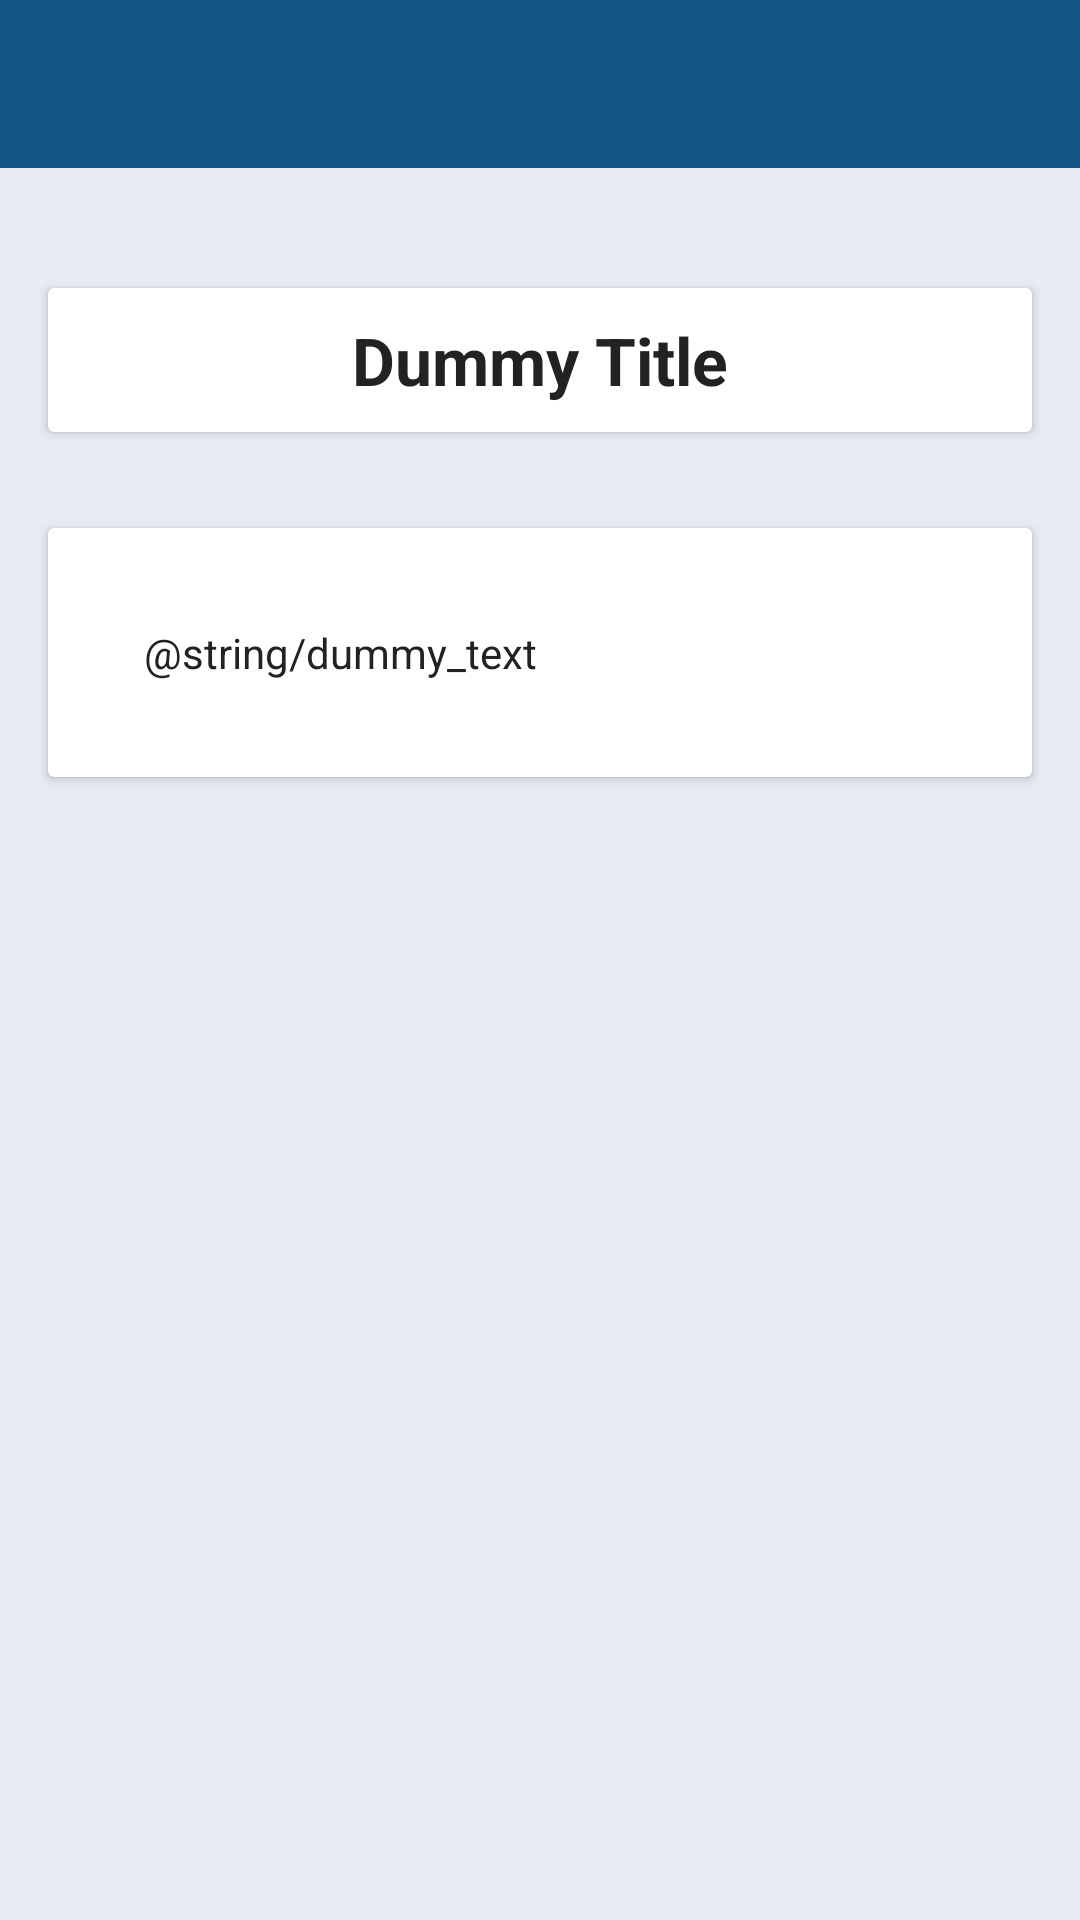

This screen was rendered from an Android layout file. Write that file and the resources it references.
<!-- AndroidManifest.xml: application theme CustomTheme -->
<!-- res/layout/list_activity_one.xml -->
<?xml version="1.0" encoding="utf-8"?>
<LinearLayout xmlns:android="http://schemas.android.com/apk/res/android"
    android:layout_width="match_parent"
    android:layout_height="match_parent"
    xmlns:app="http://schemas.android.com/tools"
    xmlns:app1="http://schemas.android.com/apk/res-auto"
    android:orientation="vertical"
    android:background="#E8EAF6">

    <android.support.v7.widget.Toolbar
        android:id="@+id/toolbar_two"
        android:layout_width="match_parent"
        android:layout_height="?attr/actionBarSize"
        android:background="?attr/colorPrimary"
        app1:titleTextColor="@color/textColorPrimary"
        app:layout_scrollFlags="scroll|enterAlways"
        app:popupTheme="@style/ThemeOverlay.AppCompat.Light" />


    <LinearLayout
        android:layout_width="match_parent"
        android:layout_height="match_parent"
        android:orientation="vertical"
        android:paddingTop="24dp">

        <android.support.v7.widget.CardView
            android:layout_width="match_parent"
            android:layout_height="wrap_content"
            android:layout_margin="@dimen/card_margin">

            <RelativeLayout
                android:layout_width="match_parent"
                android:layout_height="match_parent">
                <TextView
                    android:layout_width="match_parent"
                    android:layout_height="48dp"
                    android:gravity="center"
                    android:text="Dummy Title"
                    android:textSize="22sp"
                    android:textStyle="bold"
                    android:textColor="#222222"/>

            </RelativeLayout>

        </android.support.v7.widget.CardView>

        <android.support.v7.widget.CardView
            android:layout_width="match_parent"
            android:layout_height="wrap_content"
            android:layout_margin="@dimen/card_margin">

            <LinearLayout
                android:layout_width="match_parent"
                android:layout_height="wrap_content"
                android:layout_margin="16dp"
                android:orientation="vertical"
                android:padding="16dp">

                <TextView
                    android:layout_width="match_parent"
                    android:layout_height="wrap_content"
                    android:text="@string/dummy_text"
                    android:textColor="#222222"/>

            </LinearLayout>

        </android.support.v7.widget.CardView>

    </LinearLayout>

</LinearLayout>
<!-- resources referenced by this layout -->
<resources>
  <color name="textColorPrimary">#FFFFFF</color>
  <dimen name="card_margin">16dp</dimen>
  <style name="CustomTheme" parent="CustomTheme.Base">
  
      </style>
  <style name="CustomTheme.Base" parent="Theme.AppCompat.Light.DarkActionBar">
      <item name="windowNoTitle">true</item>
      <item name="windowActionBar">false</item>
      <item name="colorPrimary">@color/colorPrimary</item>
      <item name="colorPrimaryDark">@color/colorPrimaryDark</item>
      <item name="colorAccent">@color/colorAccent</item>
      </style>
  <color name="colorPrimary">#125688</color>
  <color name="colorPrimaryDark">#125688</color>
  <color name="colorAccent">#c8e8ff</color>
</resources>
